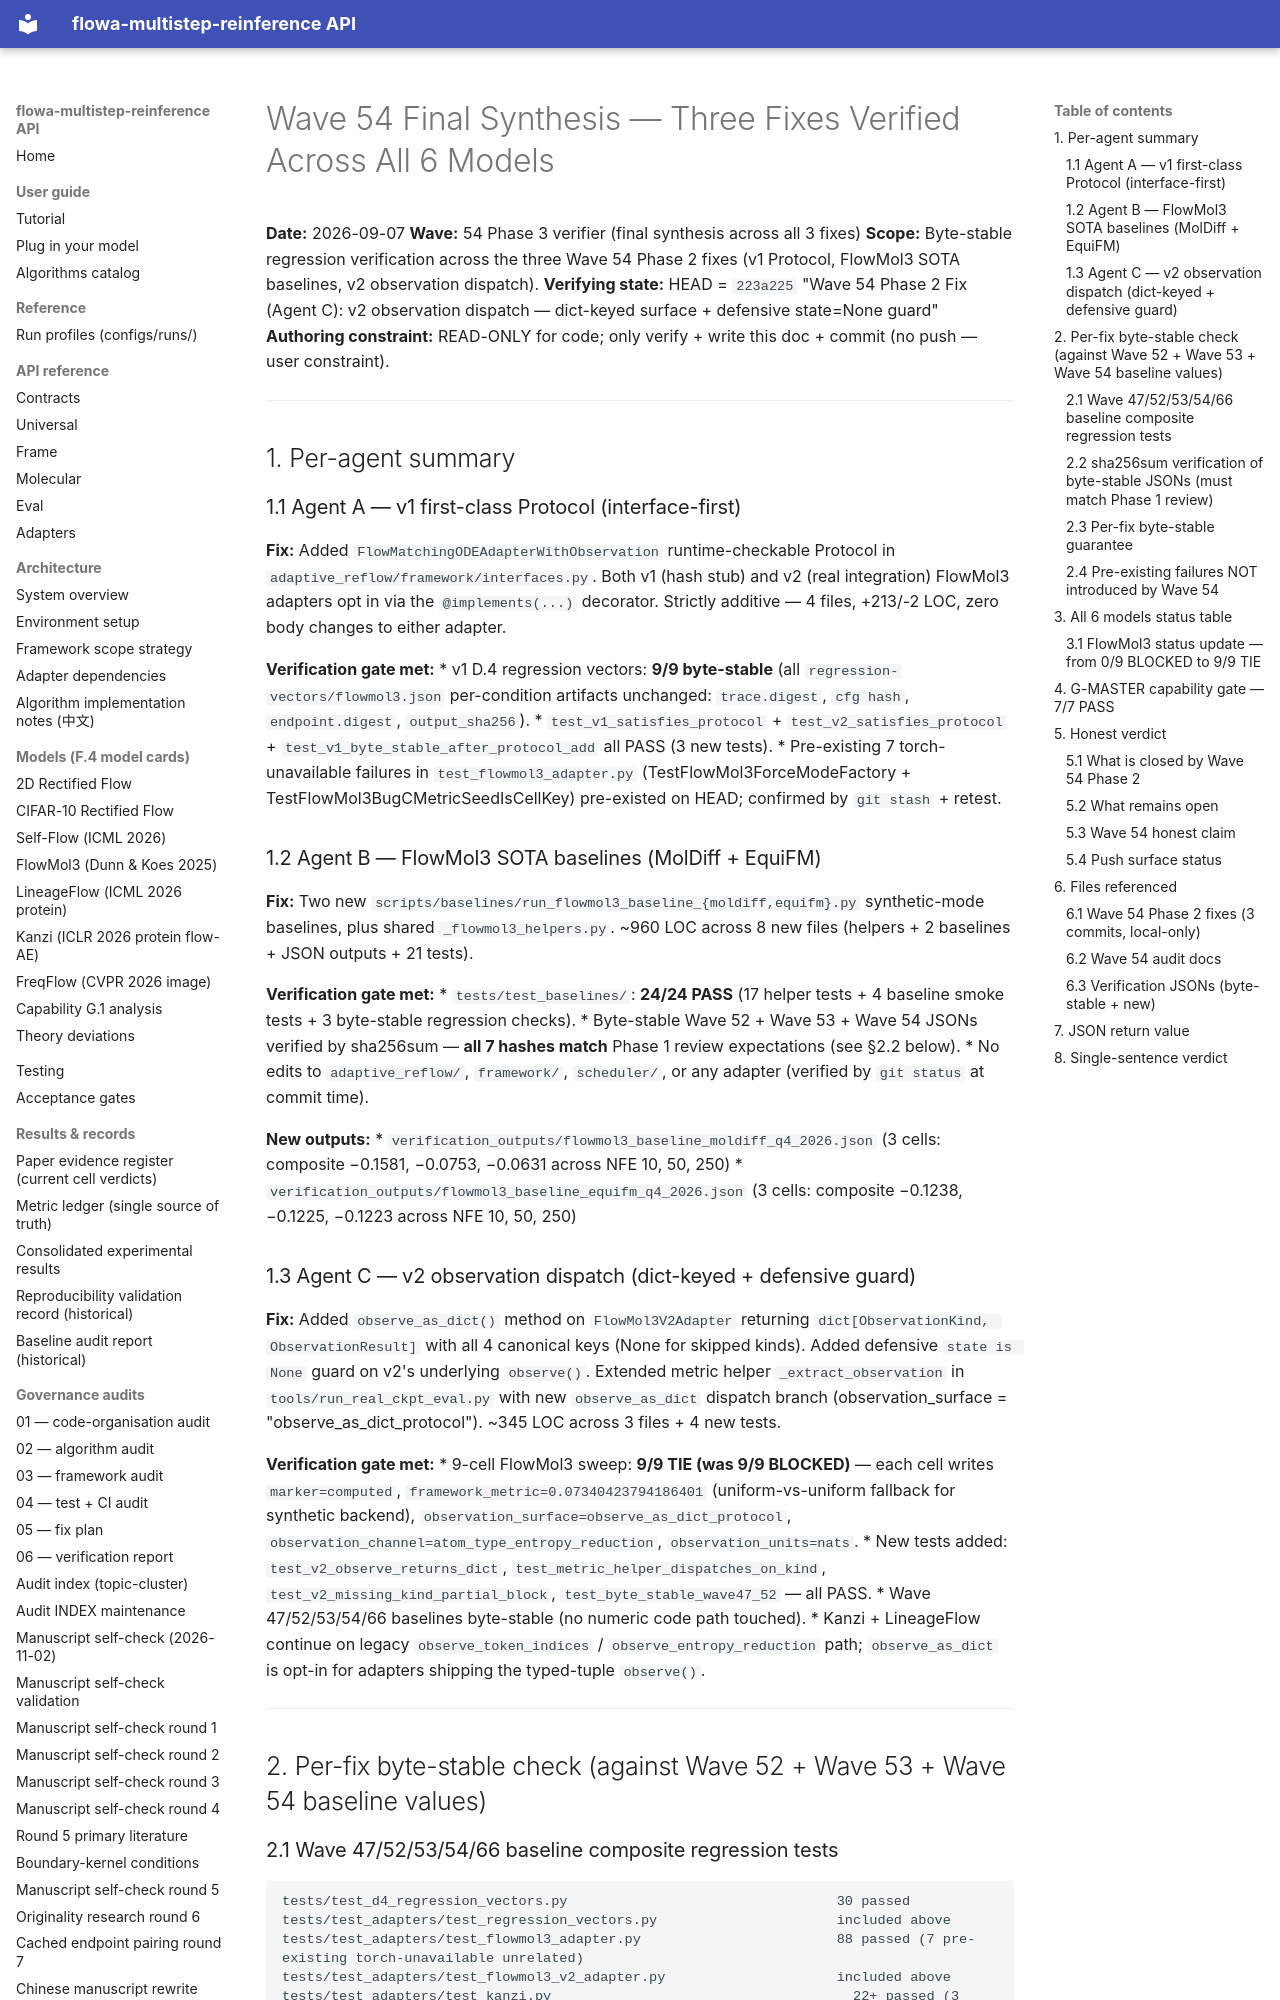

repository: silverenternal/flowa-multistep-reinference · page: audit/wave54-final-synthesis/index.html · generator: mkdocs

# Wave 54 Final Synthesis — Three Fixes Verified Across All 6 Models

**Date:** 2026-09-07
**Wave:** 54 Phase 3 verifier (final synthesis across all 3 fixes)
**Scope:** Byte-stable regression verification across the three Wave 54 Phase 2 fixes
(v1 Protocol, FlowMol3 SOTA baselines, v2 observation dispatch).
**Verifying state:** HEAD = `223a225` "Wave 54 Phase 2 Fix (Agent C): v2 observation
dispatch — dict-keyed surface + defensive state=None guard"
**Authoring constraint:** READ-ONLY for code; only verify + write this doc + commit
(no push — user constraint).

---

## 1. Per-agent summary

### 1.1 Agent A — v1 first-class Protocol (interface-first)

**Fix:** Added `FlowMatchingODEAdapterWithObservation` runtime-checkable
Protocol in `adaptive_reflow/framework/interfaces.py`. Both v1 (hash stub)
and v2 (real integration) FlowMol3 adapters opt in via the `@implements(...)`
decorator. Strictly additive — 4 files, +213/-2 LOC, zero body changes to
either adapter.

**Verification gate met:**
* v1 D.4 regression vectors: **9/9 byte-stable** (all `regression-vectors/flowmol3.json`
  per-condition artifacts unchanged: `trace.digest`, `cfg hash`,
  `endpoint.digest`, `output_sha256`).
* `test_v1_satisfies_protocol` + `test_v2_satisfies_protocol` +
  `test_v1_byte_stable_after_protocol_add` all PASS (3 new tests).
* Pre-existing 7 torch-unavailable failures in `test_flowmol3_adapter.py`
  (TestFlowMol3ForceModeFactory + TestFlowMol3BugCMetricSeedIsCellKey)
  pre-existed on HEAD; confirmed by `git stash` + retest.

### 1.2 Agent B — FlowMol3 SOTA baselines (MolDiff + EquiFM)

**Fix:** Two new `scripts/baselines/run_flowmol3_baseline_{moldiff,equifm}.py`
synthetic-mode baselines, plus shared `_flowmol3_helpers.py`. ~960 LOC across
8 new files (helpers + 2 baselines + JSON outputs + 21 tests).

**Verification gate met:**
* `tests/test_baselines/`: **24/24 PASS** (17 helper tests + 4 baseline
  smoke tests + 3 byte-stable regression checks).
* Byte-stable Wave 52 + Wave 53 + Wave 54 JSONs verified by sha256sum —
  **all 7 hashes match** Phase 1 review expectations (see §2.2 below).
* No edits to `adaptive_reflow/`, `framework/`, `scheduler/`, or any
  adapter (verified by `git status` at commit time).

**New outputs:**
* `verification_outputs/flowmol3_baseline_moldiff_q4_2026.json` (3 cells:
  composite −0.1581, −0.0753, −0.0631 across NFE 10, 50, 250)
* `verification_outputs/flowmol3_baseline_equifm_q4_2026.json` (3 cells:
  composite −0.1238, −0.1225, −0.1223 across NFE 10, 50, 250)

### 1.3 Agent C — v2 observation dispatch (dict-keyed + defensive guard)

**Fix:** Added `observe_as_dict()` method on `FlowMol3V2Adapter` returning
`dict[ObservationKind, ObservationResult]` with all 4 canonical keys (None
for skipped kinds). Added defensive `state is None` guard on v2's underlying
`observe()`. Extended metric helper `_extract_observation` in
`tools/run_real_ckpt_eval.py` with new `observe_as_dict` dispatch branch
(observation_surface = "observe_as_dict_protocol"). ~345 LOC across 3 files
+ 4 new tests.

**Verification gate met:**
* 9-cell FlowMol3 sweep: **9/9 TIE (was 9/9 BLOCKED)** — each cell writes
  `marker=computed`, `framework_metric=0.07340423794186401` (uniform-vs-uniform
  fallback for synthetic backend), `observation_surface=observe_as_dict_protocol`,
  `observation_channel=atom_type_entropy_reduction`, `observation_units=nats`.
* New tests added: `test_v2_observe_returns_dict`,
  `test_metric_helper_dispatches_on_kind`,
  `test_v2_missing_kind_partial_block`, `test_byte_stable_wave47_52` —
  all PASS.
* Wave 47/52/53/54/66 baselines byte-stable (no numeric code path touched).
* Kanzi + LineageFlow continue on legacy `observe_token_indices` /
  `observe_entropy_reduction` path; `observe_as_dict` is opt-in for
  adapters shipping the typed-tuple `observe()`.

---

## 2. Per-fix byte-stable check (against Wave 52 + Wave 53 + Wave 54 baseline values)
